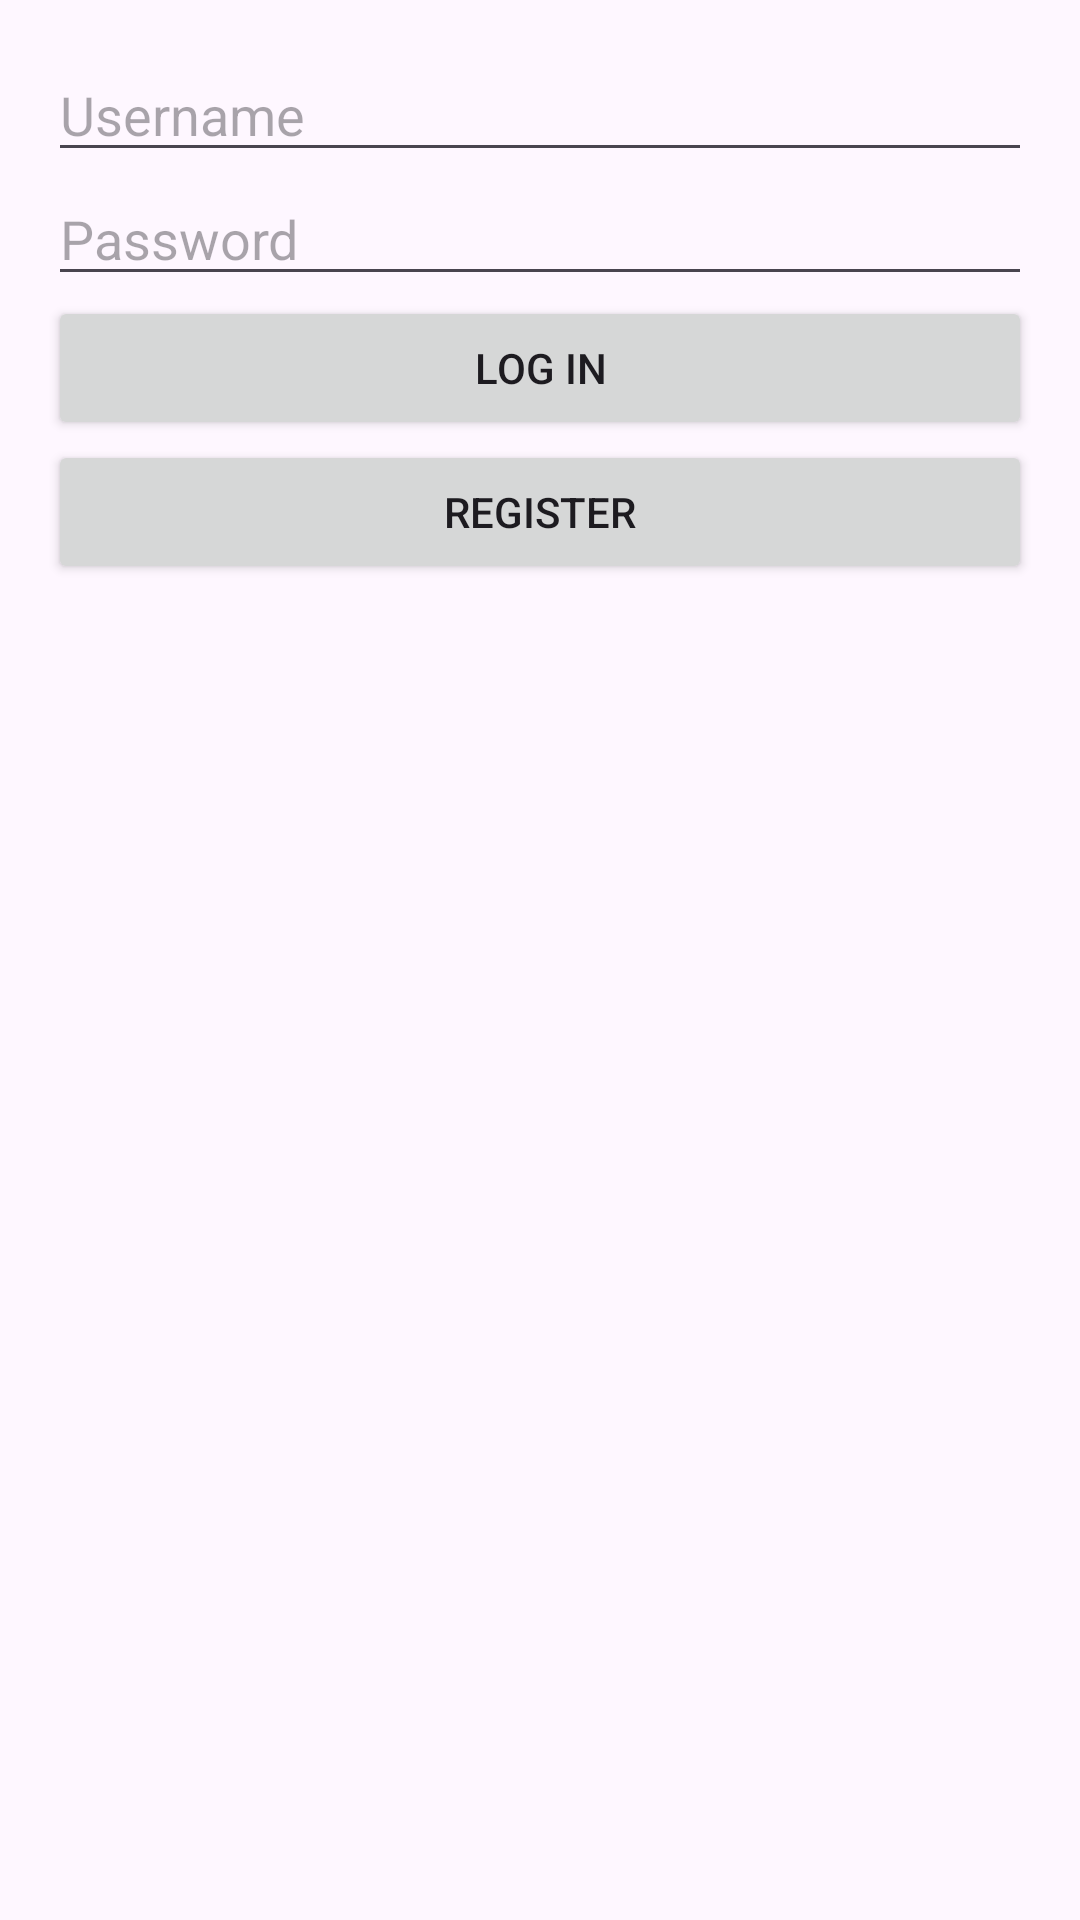

This screen was rendered from an Android layout file. Write that file and the resources it references.
<!-- AndroidManifest.xml: application theme Theme.Dreamcatcher -->
<!-- res/layout/activity_login.xml -->
<?xml version="1.0" encoding="utf-8"?>
<LinearLayout xmlns:android="http://schemas.android.com/apk/res/android"
    android:layout_width="match_parent"
    android:layout_height="match_parent"
    android:orientation="vertical"
    android:padding="16dp">

    <EditText
        android:id="@+id/usernameInput"
        android:layout_width="match_parent"
        android:layout_height="wrap_content"
        android:hint="Username" />

    <EditText
        android:id="@+id/passwordInput"
        android:layout_width="match_parent"
        android:layout_height="wrap_content"
        android:hint="Password"
        android:inputType="textPassword" />

    <Button
        android:id="@+id/loginButton"
        android:layout_width="match_parent"
        android:layout_height="wrap_content"
        android:text="Log in" />

    <Button
        android:id="@+id/registerButton"
        android:layout_width="match_parent"
        android:layout_height="wrap_content"
        android:text="Register" />
</LinearLayout>
<!-- resources referenced by this layout -->
<resources>
  <style name="Theme.Dreamcatcher" parent="Base.Theme.Dreamcatcher" />
  <style name="Base.Theme.Dreamcatcher" parent="Theme.Material3.DayNight.NoActionBar">
          
          
      </style>
</resources>
